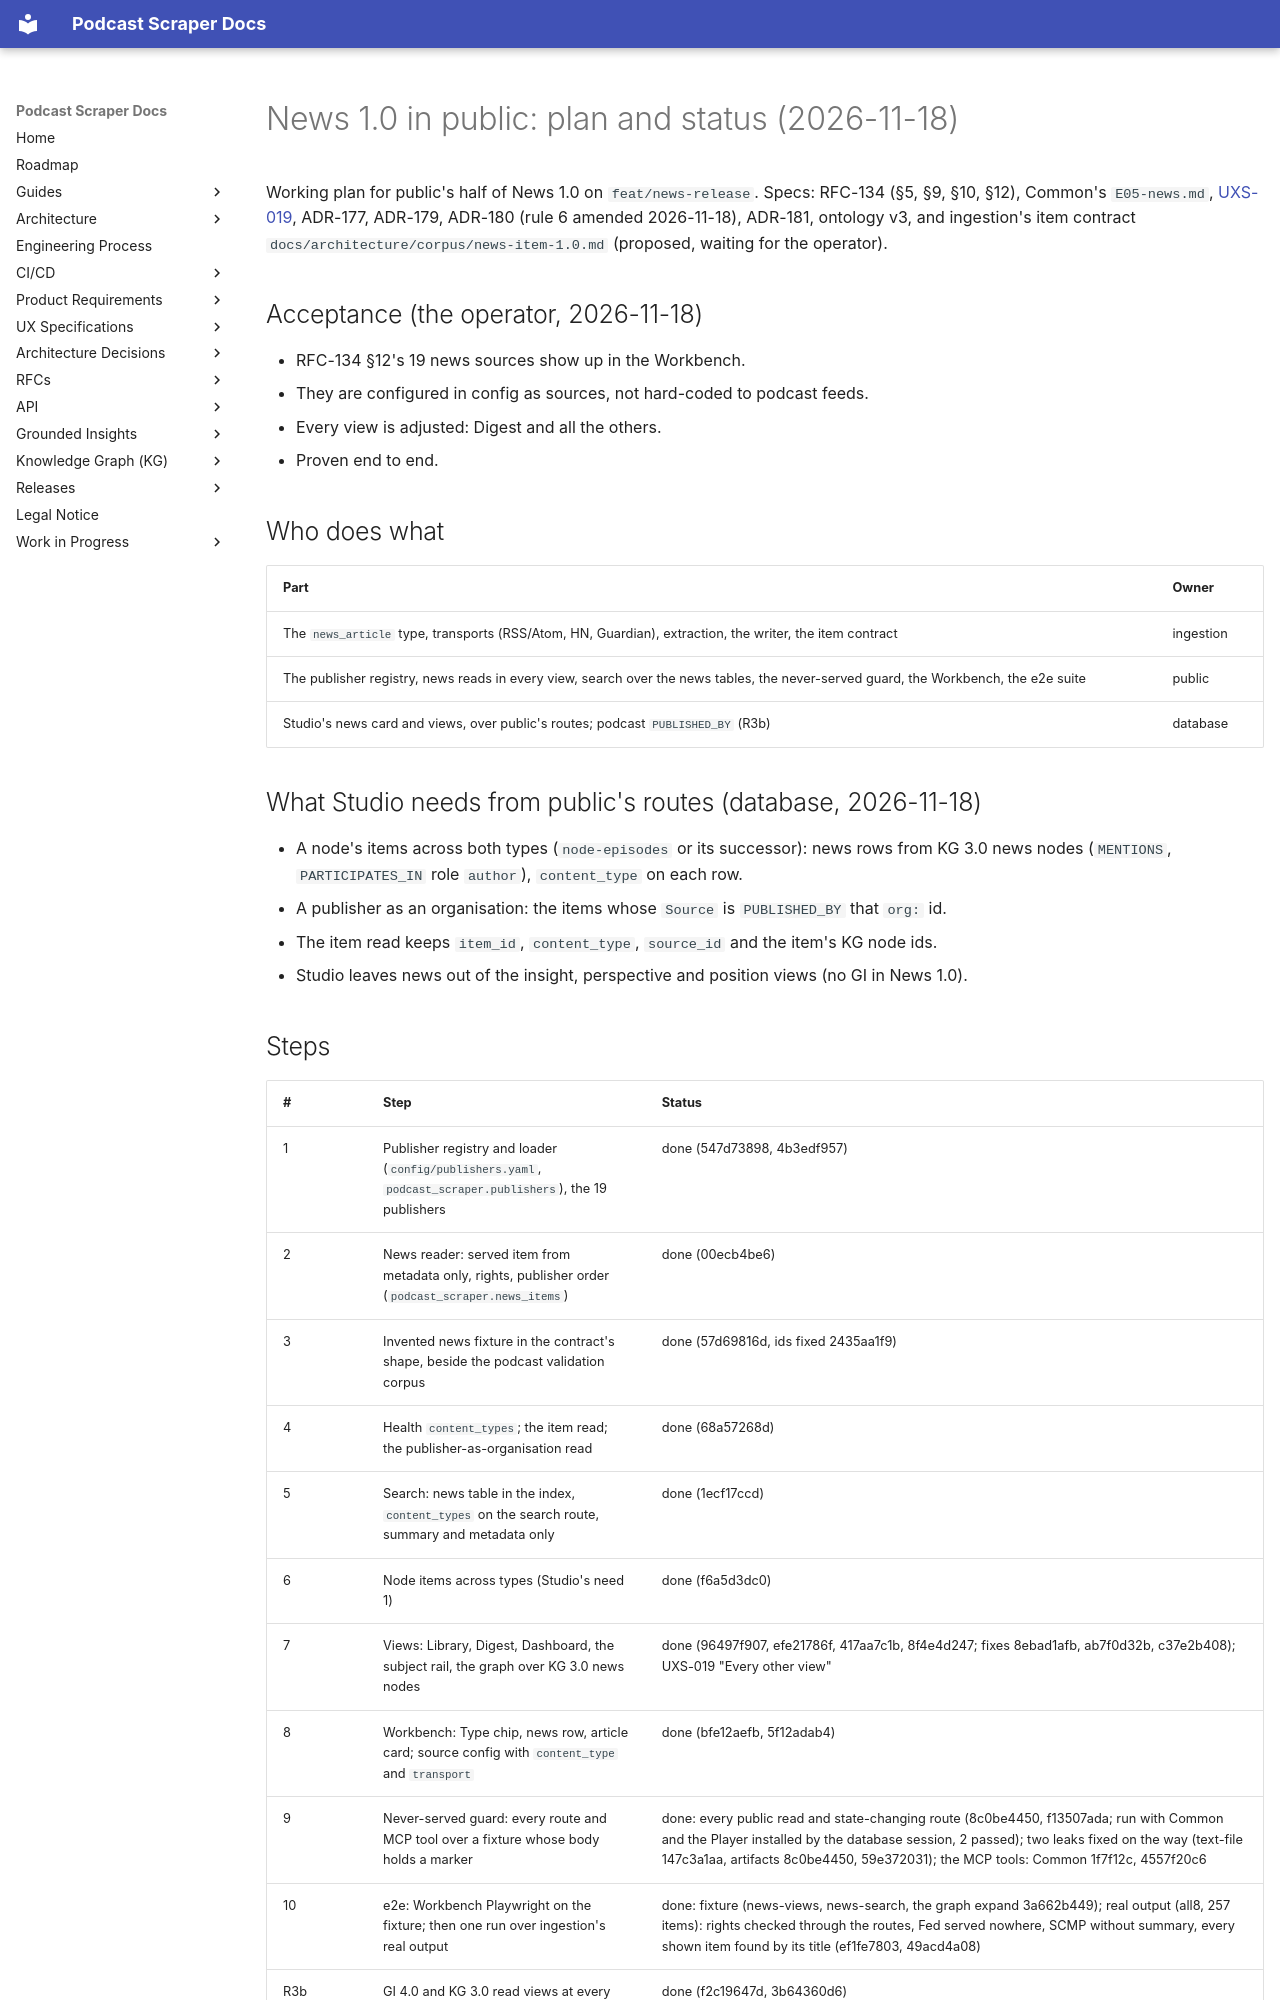

repository: chipi/podcast_scraper · page: wip/NEWS-1.0-PUBLIC-2026-11-18/index.html · generator: mkdocs

# News 1.0 in public: plan and status (2026-11-18)

Working plan for public's half of News 1.0 on `feat/news-release`. Specs: RFC-134 (§5, §9, §10,
§12), Common's `E05-news.md`, [UXS-019](../uxs/UXS-019-news-in-the-public-viewer.md), ADR-177,
ADR-179, ADR-180 (rule 6 amended 2026-11-18), ADR-181, ontology v3, and ingestion's item contract
`docs/architecture/corpus/news-item-1.0.md` (proposed, waiting for the operator).

## Acceptance (the operator, 2026-11-18)

- RFC-134 §12's 19 news sources show up in the Workbench.
- They are configured in config as sources, not hard-coded to podcast feeds.
- Every view is adjusted: Digest and all the others.
- Proven end to end.

## Who does what

| Part | Owner |
| --- | --- |
| The `news_article` type, transports (RSS/Atom, HN, Guardian), extraction, the writer, the item contract | ingestion |
| The publisher registry, news reads in every view, search over the news tables, the never-served guard, the Workbench, the e2e suite | public |
| Studio's news card and views, over public's routes; podcast `PUBLISHED_BY` (R3b) | database |

## What Studio needs from public's routes (database, 2026-11-18)

- A node's items across both types (`node-episodes` or its successor): news rows from KG 3.0 news
  nodes (`MENTIONS`, `PARTICIPATES_IN` role `author`), `content_type` on each row.
- A publisher as an organisation: the items whose `Source` is `PUBLISHED_BY` that `org:` id.
- The item read keeps `item_id`, `content_type`, `source_id` and the item's KG node ids.
- Studio leaves news out of the insight, perspective and position views (no GI in News 1.0).
